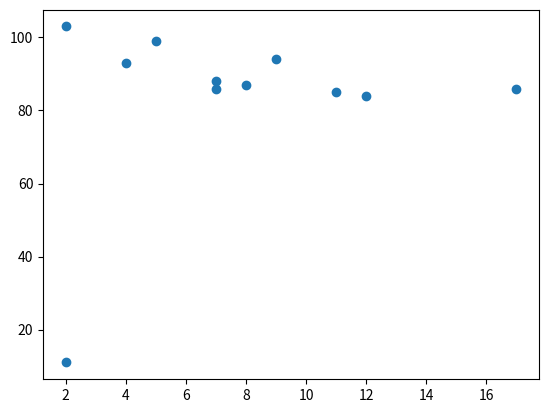

Generate this figure with matplotlib:
import matplotlib.pyplot as plt
x=[5,7,8,7,2,17,2,9,4,11,12]
y=[99,86,87,88,11,86,103,94,93,85,84]
plt.scatter(x, y)
plt.show()